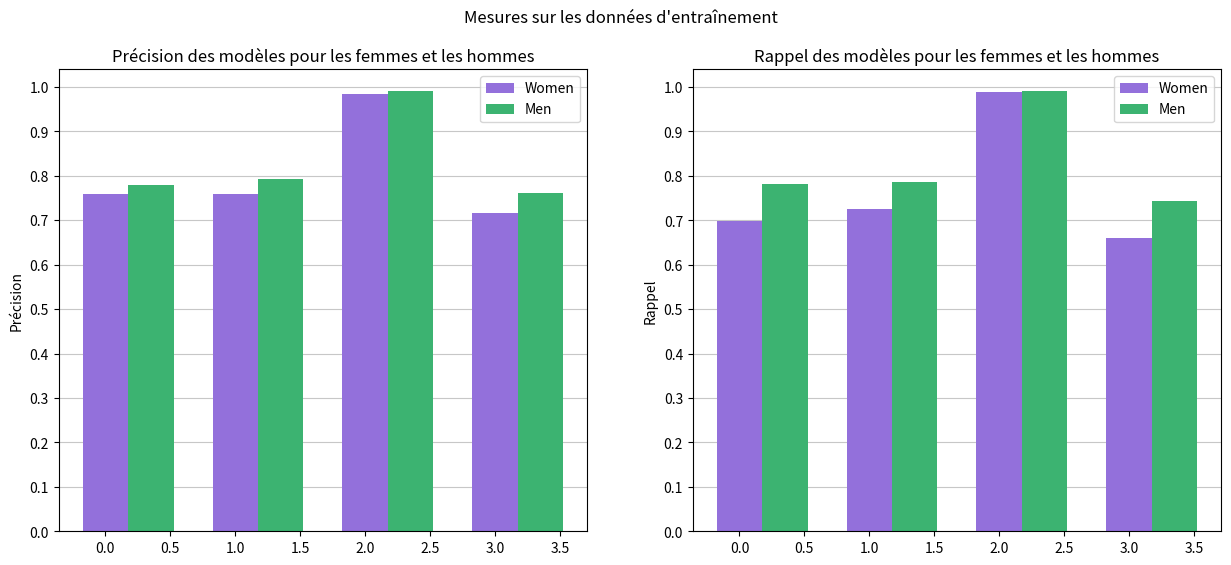

Reproduce this figure in Python. (Note: this script raises an exception after producing the figure.)
import matplotlib.pyplot as plt
import numpy as np

models = ['AdaBoost', 'Gradient Boost', 'Random Forest', 'SVM']
bar_width = 0.35
bar_positions_women = np.arange(len(models))
bar_positions_men = bar_positions_women + bar_width

# Données d'entraînement
ada_train_f = np.array([[8399, 1154], [1574, 3648]])
ada_train_m = np.array([[7054, 1719], [1693, 6065]])

gb_train_f = np.array([[8343, 1210], [1428, 3794]])
gb_train_m = np.array([[7175, 1598], [1657, 6101]])

rf_train_f = np.array([[9471, 82], [63, 5159]])
rf_train_m = np.array([[8697, 76], [74, 7684]])

svm_train_f = np.array([[8183, 1370], [1779, 3443]])
svm_train_m = np.array([[6961, 1812], [1990, 5768]])

# Données de test
ada_test_f = np.array([[2085, 318], [425, 856]])
ada_test_m = np.array([[1874, 415], [393, 1461]])

gb_test_f = np.array([[2072, 331], [379, 902]])
gb_test_m = np.array([[1900, 389], [378, 1476]])

rf_test_f = np.array([[2083, 320], [396, 885]])
rf_test_m = np.array([[1889, 400], [400, 1454]])

svm_test_f = np.array([[2050, 353], [435, 846]])
svm_test_m = np.array([[1848, 441], [407, 1447]])

# Précision pour femmes et hommes
train_precision_women = [ada_train_f[1, 1] / np.sum(ada_train_f[:, 1]),
                         gb_train_f[1, 1] / np.sum(gb_train_f[:, 1]),
                         rf_train_f[1, 1] / np.sum(rf_train_f[:, 1]),
                         svm_train_f[1, 1] / np.sum(svm_train_f[:, 1])]

train_precision_men = [ada_train_m[1, 1] / np.sum(ada_train_m[:, 1]),
                      gb_train_m[1, 1] / np.sum(gb_train_m[:, 1]),
                      rf_train_m[1, 1] / np.sum(rf_train_m[:, 1]),
                      svm_train_m[1, 1] / np.sum(svm_train_m[:, 1])]

test_precision_women = [ada_test_f[1, 1] / np.sum(ada_test_f[:, 1]),
                        gb_test_f[1, 1] / np.sum(gb_test_f[:, 1]),
                        rf_test_f[1, 1] / np.sum(rf_test_f[:, 1]),
                        svm_test_f[1, 1] / np.sum(svm_test_f[:, 1])]

test_precision_men = [ada_test_m[1, 1] / np.sum(ada_test_m[:, 1]),
                      gb_test_m[1, 1] / np.sum(gb_test_m[:, 1]),
                      rf_test_m[1, 1] / np.sum(rf_test_m[:, 1]),
                      svm_test_m[1, 1] / np.sum(svm_test_m[:, 1])]

# Rappel pour femmes et hommes
train_recall_women = [ada_train_f[1, 1] / np.sum(ada_train_f[1, :]),
                      gb_train_f[1, 1] / np.sum(gb_train_f[1, :]),
                      rf_train_f[1, 1] / np.sum(rf_train_f[1, :]),
                      svm_train_f[1, 1] / np.sum(svm_train_f[1, :])]

train_recall_men = [ada_train_m[1, 1] / np.sum(ada_train_m[1, :]),
                    gb_train_m[1, 1] / np.sum(gb_train_m[1, :]),
                    rf_train_m[1, 1] / np.sum(rf_train_m[1, :]),
                    svm_train_m[1, 1] / np.sum(svm_train_m[1, :])]

test_recall_women = [ada_test_f[1, 1] / np.sum(ada_test_f[1, :]),
                     gb_test_f[1, 1] / np.sum(gb_test_f[1, :]),
                     rf_test_f[1, 1] / np.sum(rf_test_f[1, :]),
                     svm_test_f[1, 1] / np.sum(svm_test_f[1, :])]

test_recall_men = [ada_test_m[1, 1] / np.sum(ada_test_m[1, :]),
                   gb_test_m[1, 1] / np.sum(gb_test_m[1, :]),
                   rf_test_m[1, 1] / np.sum(rf_test_m[1, :]),
                   svm_test_m[1, 1] / np.sum(svm_test_m[1, :])]

print("Train differences M/F:")
[print("{:.1f}".format((train_precision_men[i] - train_precision_women[i]) * 100)) for i in range(4)]
print('\n')
[print("{:.1f}".format((train_recall_men[i] - train_recall_women[i]) * 100)) for i in range(4)]

print("\nTest differences M/F:")
[print("{:.1f}".format((test_precision_men[i] - test_precision_women[i]) * 100)) for i in range(4)]
print('\n')
[print("{:.1f}".format((test_recall_men[i] - test_recall_women[i]) * 100)) for i in range(4)]

for i, (precision_women, precision_men, recall_women, recall_men) in enumerate([(train_precision_women, train_precision_men, train_recall_women, train_recall_men), (test_precision_women, test_precision_men, test_recall_women, test_recall_men)]):
    # Création du graphique
    fig, (ax1, ax2) = plt.subplots(1, 2, figsize=(15, 6))

    ax1.bar(bar_positions_women, precision_women, width=bar_width, label='Women', color='mediumpurple')
    ax1.bar(bar_positions_men, precision_men, width=bar_width, label='Men', color='mediumseagreen')
    ax1.set_ylabel('Précision')
    ax1.set_title('Précision des modèles pour les femmes et les hommes')
    ax1.legend()

    # Graphique du rappel
    ax2.bar(bar_positions_women, recall_women, width=bar_width, label='Women', color='mediumpurple')
    ax2.bar(bar_positions_men, recall_men, width=bar_width, label='Men', color='mediumseagreen')
    ax2.set_ylabel('Rappel')
    ax2.set_title('Rappel des modèles pour les femmes et les hommes')
    ax2.legend()

    # Ajout ticks et grille
    for ax in [ax1, ax2]:
        ax.set_yticks(np.arange(0, 1.1, 0.1))
        ax.set_axisbelow(True)
        ax.grid(axis='y', alpha=0.7)

    data = "d'entraînement"
    data_title = "train"
    if i == 1: 
        data = "de test"
        data_title = "test"
    plt.suptitle("Mesures sur les données " + data)
    # Afficher le graphique
    plt.savefig(f'plots/pdf/sex_confusion_{data_title}.pdf')







################ Same thing on the no SEX data ################

# Données d'entraînement
ada_train_f = np.array([[8100, 1453], [1302, 3920]])
ada_train_m = np.array([[7340, 1433], [2032, 5726]])

gb_train_f = np.array([[8070, 1483], [1215, 4007]])
gb_train_m = np.array([[7443, 1330], [1988, 5770]])

rf_train_f = np.array([[9436, 117], [72, 5150]])
rf_train_m = np.array([[8683, 90], [102, 7656]])

svm_train_f = np.array([[7649, 1904], [1346, 3876]])
svm_train_m = np.array([[7329, 1444], [2383, 5375]])

# Données de test
ada_test_f = np.array([[2012, 391], [369, 912]])
ada_test_m = np.array([[1950, 339], [469, 1385]])

gb_test_f = np.array([[2015, 388], [331, 950]])
gb_test_m = np.array([[1947, 342], [452, 1429]])

rf_test_f = np.array([[2020, 383], [338, 943]])
rf_test_m = np.array([[1970, 319], [477, 1377]])

svm_test_f = np.array([[1948, 455], [347, 934]])
svm_test_m = np.array([[1944, 345], [511, 1343]])

# Précision pour femmes et hommes
train_precision_women = [ada_train_f[1, 1] / np.sum(ada_train_f[:, 1]),
                         gb_train_f[1, 1] / np.sum(gb_train_f[:, 1]),
                         rf_train_f[1, 1] / np.sum(rf_train_f[:, 1]),
                         svm_train_f[1, 1] / np.sum(svm_train_f[:, 1])]

train_precision_men = [ada_train_m[1, 1] / np.sum(ada_train_m[:, 1]),
                      gb_train_m[1, 1] / np.sum(gb_train_m[:, 1]),
                      rf_train_m[1, 1] / np.sum(rf_train_m[:, 1]),
                      svm_train_m[1, 1] / np.sum(svm_train_m[:, 1])]

test_precision_women = [ada_test_f[1, 1] / np.sum(ada_test_f[:, 1]),
                        gb_test_f[1, 1] / np.sum(gb_test_f[:, 1]),
                        rf_test_f[1, 1] / np.sum(rf_test_f[:, 1]),
                        svm_test_f[1, 1] / np.sum(svm_test_f[:, 1])]

test_precision_men = [ada_test_m[1, 1] / np.sum(ada_test_m[:, 1]),
                      gb_test_m[1, 1] / np.sum(gb_test_m[:, 1]),
                      rf_test_m[1, 1] / np.sum(rf_test_m[:, 1]),
                      svm_test_m[1, 1] / np.sum(svm_test_m[:, 1])]

# Rappel pour femmes et hommes
train_recall_women = [ada_train_f[1, 1] / np.sum(ada_train_f[1, :]),
                      gb_train_f[1, 1] / np.sum(gb_train_f[1, :]),
                      rf_train_f[1, 1] / np.sum(rf_train_f[1, :]),
                      svm_train_f[1, 1] / np.sum(svm_train_f[1, :])]

train_recall_men = [ada_train_m[1, 1] / np.sum(ada_train_m[1, :]),
                    gb_train_m[1, 1] / np.sum(gb_train_m[1, :]),
                    rf_train_m[1, 1] / np.sum(rf_train_m[1, :]),
                    svm_train_m[1, 1] / np.sum(svm_train_m[1, :])]

test_recall_women = [ada_test_f[1, 1] / np.sum(ada_test_f[1, :]),
                     gb_test_f[1, 1] / np.sum(gb_test_f[1, :]),
                     rf_test_f[1, 1] / np.sum(rf_test_f[1, :]),
                     svm_test_f[1, 1] / np.sum(svm_test_f[1, :])]

test_recall_men = [ada_test_m[1, 1] / np.sum(ada_test_m[1, :]),
                   gb_test_m[1, 1] / np.sum(gb_test_m[1, :]),
                   rf_test_m[1, 1] / np.sum(rf_test_m[1, :]),
                   svm_test_m[1, 1] / np.sum(svm_test_m[1, :])]

print("\nTrain differences M/F - no sex:")
[print("{:.1f}".format((train_precision_men[i] - train_precision_women[i]) * 100)) for i in range(4)]
print('\n')
[print("{:.1f}".format((train_recall_men[i] - train_recall_women[i]) * 100)) for i in range(4)]

print("\nTest differences M/F - no sex:")
[print("{:.1f}".format((test_precision_men[i] - test_precision_women[i]) * 100)) for i in range(4)]
print('\n')
[print("{:.1f}".format((test_recall_men[i] - test_recall_women[i]) * 100)) for i in range(4)]

for i, (precision_women, precision_men, recall_women, recall_men) in enumerate([(train_precision_women, train_precision_men, train_recall_women, train_recall_men), (test_precision_women, test_precision_men, test_recall_women, test_recall_men)]):
    # Création du graphique
    fig, (ax1, ax2) = plt.subplots(1, 2, figsize=(15, 6))

    ax1.bar(bar_positions_women, precision_women, width=bar_width, label='Women', color='mediumpurple')
    ax1.bar(bar_positions_men, precision_men, width=bar_width, label='Men', color='mediumseagreen')
    ax1.set_ylabel('Précision')
    ax1.set_title('Précision des modèles pour les femmes et les hommes')
    ax1.legend()

    # Graphique du rappel
    ax2.bar(bar_positions_women, recall_women, width=bar_width, label='Women', color='mediumpurple')
    ax2.bar(bar_positions_men, recall_men, width=bar_width, label='Men', color='mediumseagreen')
    ax2.set_ylabel('Rappel')
    ax2.set_title('Rappel des modèles pour les femmes et les hommes')
    ax2.legend()

    # Ajout ticks et grille
    for ax in [ax1, ax2]:
        ax.set_yticks(np.arange(0, 1.1, 0.1))
        ax.set_axisbelow(True)
        ax.grid(axis='y', alpha=0.7)

    data = "d'entraînement"
    data_title = "train"
    if i == 1: 
        data = "de test"
        data_title = "test"
    plt.suptitle("Mesures sur les données " + data + " sans la feature SEX")
    # Afficher le graphique
    plt.savefig(f'plots/pdf/sex_confusion_{data_title}_no_sex.pdf')
